Image classification data set "Apple_leaf_aug_without_split" (warjunaid/Apple_leaf_aug_without_split on GitHub). Class labels (4): black rot, cedar apple rust, healthy, scab.

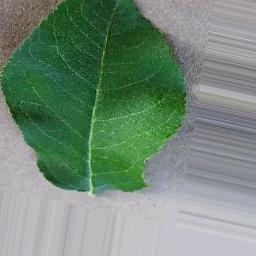
Label: healthy

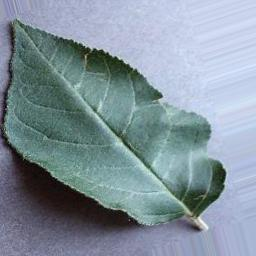
Label: healthy

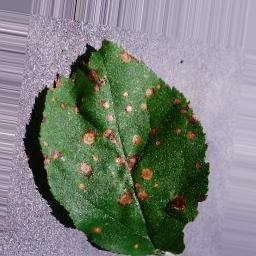
Label: black rot

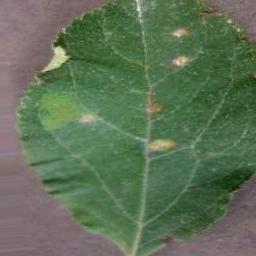
Label: cedar apple rust

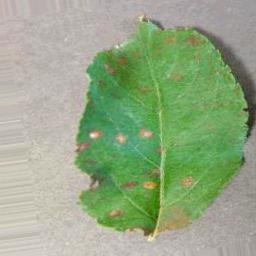
Label: cedar apple rust

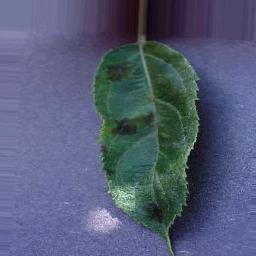
Label: scab
